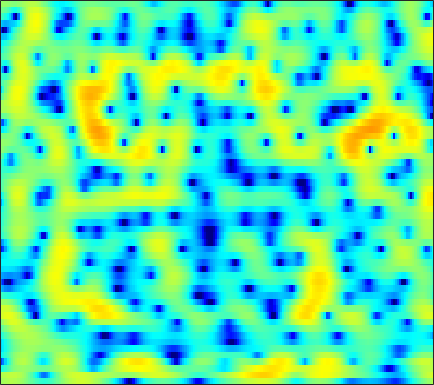

Data behind this chart, as committed beside it:
1.1475, 1.4211, 1.7107, 1.919, 2.0101, 2.0444, 1.9781, 1.8616, 1.6181, 1.2761, 0.85021, 0.47561, -0.0806, -0.68931, -1.1645, -1.7882, -2.3734, -2.7603, -3.1804, -3.4376, -3.4973, -3.4054, -3.1184, -2.6682
1.845, 2.063, 2.312, 2.502, 2.597, 2.648, 2.606, 2.503, 2.262, 1.893, 1.381, 0.8957, 0.09711, -0.8927, -1.779, -3.19, -4.905, -6.415, -8.675, -10.73, -11.13, -9.974, -7.703, -5.515
-4.602, -4.021, -3.102, -2.145, -1.464, -0.655, 0.003773, 0.3936, 0.7706, 0.9811, 1.038, 0.9895, 0.8132, 0.5329, 0.2736, -0.1036, -0.4802, -0.7339, -0.9931, -1.121, -1.095, -0.9715, -0.6785, -0.2767
-13.14, -10.69, -7.228, -4.438, -2.776, -1.021, 0.2957, 1.039, 1.738, 2.135, 2.251, 2.166, 1.822, 1.208, 0.5703, -0.5425, -1.968, -3.241, -5.051, -6.4, -6.293, -5.229, -3.334, -1.527
-5.143, -4.449, -3.456, -2.425, -1.651, -0.6826, 0.1696, 0.704, 1.253, 1.603, 1.75, 1.728, 1.52, 1.11, 0.6711, -0.08986, -1.039, -1.819, -2.815, -3.469, -3.457, -2.991, -2.006, -0.9066
-6.901, -5.848, -4.568, -3.416, -2.647, -1.737, -0.9533, -0.4476, 0.1192, 0.5671, 0.894, 1.061, 1.18, 1.188, 1.133, 1.003, 0.8364, 0.7116, 0.5663, 0.4612, 0.4042, 0.3915, 0.4112, 0.4682
-6.842, -5.689, -4.325, -3.135, -2.35, -1.427, -0.6553, -0.1648, 0.384, 0.8247, 1.161, 1.347, 1.511, 1.585, 1.589, 1.541, 1.445, 1.347, 1.193, 1.012, 0.8118, 0.6482, 0.4202, 0.1841
-4.2, -3.338, -2.286, -1.347, -0.7257, 0.01126, 0.6366, 1.026, 1.439, 1.733, 1.913, 1.983, 2.006, 1.962, 1.89, 1.739, 1.524, 1.321, 0.9913, 0.6088, 0.1813, -0.1657, -0.6634, -1.206
-1.994, -1.094, -0.04781, 0.8246, 1.359, 1.921, 2.308, 2.5, 2.634, 2.629, 2.504, 2.347, 2.073, 1.752, 1.49, 1.129, 0.761, 0.475, 0.0693, -0.3875, -0.9535, -1.475, -2.335, -3.429
0.4765, 1.436, 2.418, 3.135, 3.506, 3.782, 3.802, 3.669, 3.3, 2.736, 2.008, 1.358, 0.3637, -0.7038, -1.475, -2.301, -2.731, -2.771, -2.567, -2.308, -2.224, -2.364, -2.871, -3.81
3.17, 3.634, 4.065, 4.267, 4.269, 4.063, 3.593, 3.066, 2.111, 0.8636, -0.6955, -2.116, -4.447, -7.505, -10.64, -17.38, -21.23, -14.36, -9.092, -5.933, -3.897, -2.846, -1.947, -1.508
3.206, 3.284, 3.277, 3.054, 2.728, 2.114, 1.289, 0.4846, -0.8882, -2.66, -4.849, -6.695, -9.266, -11.62, -12.87, -13.4, -12.33, -10.63, -8.046, -5.713, -3.711, -2.356, -0.8319, 0.2934
1.023, 0.9158, 0.6802, 0.3314, -0.008427, -0.6235, -1.428, -2.179, -3.385, -4.971, -7.07, -9.036, -12.49, -16.78, -18.44, -15.18, -11.12, -8.688, -6.06, -3.88, -2.019, -0.8223, 0.517, 1.629
-2.918, -3.2, -3.596, -3.883, -4.037, -4.25, -4.522, -4.745, -5.072, -5.433, -5.89, -6.264, -6.572, -6.555, -6.369, -5.8, -4.738, -3.785, -2.513, -1.282, -0.03344, 0.8411, 1.816, 2.614
-8.264, -9.172, -10.32, -10.91, -10.79, -10.01, -8.984, -8.256, -7.494, -6.863, -6.31, -5.91, -5.351, -4.726, -4.161, -3.279, -2.301, -1.536, -0.4813, 0.5665, 1.532, 2.169, 2.931, 3.543
-11.98, -14.33, -19.85, -27.88, -21.09, -15.56, -12.5, -10.97, -9.71, -9.028, -8.563, -8.179, -7.557, -6.645, -5.708, -4.208, -2.666, -1.564, -0.1557, 1.156, 2.267, 2.951, 3.712, 4.292
-8.847, -9.334, -9.853, -10.22, -10.28, -9.971, -9.699, -9.742, -10.08, -11.03, -12.97, -15.3, -19.03, -16.6, -12.46, -8.211, -5.072, -3.146, -1.018, 0.6635, 2.033, 2.902, 3.819, 4.447
-6.489, -6.476, -6.404, -6.461, -6.599, -6.706, -6.948, -7.333, -7.981, -8.853, -10.12, -11.06, -11.64, -11.06, -9.645, -7.271, -5.116, -3.604, -1.729, -0.1363, 1.193, 2.099, 3.121, 3.86
-5.556, -5.379, -5.227, -5.034, -4.888, -4.867, -4.932, -5.006, -5.284, -5.642, -6.008, -6.287, -6.584, -6.55, -6.34, -5.863, -4.974, -4.08, -2.813, -1.427, 0.004633, 0.9718, 2.091, 3.075
-6.555, -6.217, -5.645, -4.91, -4.327, -3.764, -3.384, -3.208, -3.246, -3.568, -4.084, -4.673, -5.752, -7.026, -8.185, -9.708, -9.968, -8.863, -6.501, -4.076, -1.822, -0.3749, 1.194, 2.519
-15.37, -13.37, -9.354, -6.333, -4.762, -3.148, -2.088, -1.65, -1.387, -1.547, -2.163, -2.895, -4.337, -6.558, -8.709, -12.58, -15.23, -12.76, -8.782, -5.471, -2.959, -1.435, 0.4198, 1.934
-10.13, -9.014, -6.724, -4.324, -2.883, -1.367, -0.2699, 0.2381, 0.5993, 0.6131, 0.2474, -0.2261, -1.124, -2.275, -3.167, -4.391, -5.344, -5.733, -5.995, -5.583, -4.498, -3.387, -1.557, 0.2645
-3.771, -3.079, -1.962, -0.8974, -0.1152, 0.8263, 1.507, 1.899, 2.178, 2.192, 1.97, 1.611, 0.9385, 0.01789, -0.8977, -2.316, -4.255, -6.207, -9.887, -17.52, -17.8, -10.7, -5.393, -2.207
-3.412, -2.447, -1.296, -0.2886, 0.3711, 1.11, 1.675, 1.98, 2.222, 2.258, 2.101, 1.854, 1.347, 0.6394, -0.02062, -1.078, -2.332, -3.363, -4.709, -5.624, -5.513, -4.727, -3.196, -1.64
-3.924, -2.925, -1.807, -0.8145, -0.1721, 0.5095, 1.069, 1.356, 1.598, 1.677, 1.584, 1.425, 1.073, 0.6169, 0.23, -0.363, -0.9038, -1.296, -1.687, -1.853, -1.804, -1.558, -1.141, -0.5934
-3.919, -3.103, -2.035, -1.063, -0.41, 0.3257, 0.8947, 1.202, 1.444, 1.506, 1.388, 1.193, 0.8182, 0.3429, -0.05005, -0.58, -1.054, -1.337, -1.574, -1.623, -1.496, -1.286, -0.9067, -0.4456
-4.79, -3.754, -2.307, -0.9633, -0.1051, 0.8717, 1.556, 1.909, 2.147, 2.109, 1.822, 1.435, 0.7349, -0.1782, -0.9546, -1.998, -2.989, -3.509, -3.873, -3.805, -3.327, -2.861, -2.046, -1.177
-8.681, -5.72, -2.767, -0.5815, 0.6865, 1.949, 2.807, 3.193, 3.393, 3.234, 2.704, 2.053, 0.7977, -0.9301, -2.608, -5.446, -8.91, -11.48, -12.42, -10.51, -8.381, -6.934, -5.169, -3.458
-5.712, -3.784, -1.409, 0.4515, 1.602, 2.737, 3.518, 3.86, 4.003, 3.796, 3.204, 2.5, 1.13, -0.7359, -2.608, -5.729, -9.766, -12.75, -14.63, -13.95, -14.02, -14.16, -12.69, -9.122
-2.293, -1.336, -0.1098, 1.025, 1.756, 2.546, 3.112, 3.38, 3.511, 3.386, 2.978, 2.494, 1.594, 0.4129, -0.6393, -2.229, -3.935, -5.253, -6.981, -8.898, -11.17, -12.89, -12.65, -9.225
-2.174, -1.413, -0.5301, 0.2526, 0.7489, 1.324, 1.767, 2.005, 2.203, 2.231, 2.105, 1.893, 1.491, 0.9238, 0.4418, -0.3241, -1.103, -1.736, -2.477, -3.164, -3.577, -3.724, -3.466, -2.878
-2.691, -2.26, -1.748, -1.318, -0.9997, -0.5835, -0.1826, 0.1051, 0.4429, 0.7084, 0.8821, 0.938, 0.9147, 0.7986, 0.6455, 0.4154, 0.1383, -0.04245, -0.2889, -0.4341, -0.5002, -0.4529, -0.3301, -0.08111
-3.02, -3.194, -3.458, -3.67, -3.682, -3.433, -2.883, -2.331, -1.584, -0.8712, -0.3178, 0.004466, 0.2741, 0.4337, 0.4579, 0.4788, 0.4327, 0.4492, 0.4532, 0.574, 0.7137, 0.9014, 1.116, 1.387
-2.941, -4.034, -6.071, -8.664, -10.49, -10.34, -7.629, -5.619, -3.477, -1.984, -0.9831, -0.4832, -0.09662, 0.03061, 0.01798, -0.1239, -0.2682, -0.3319, -0.2176, 0.1042, 0.6445, 1.102, 1.756, 2.311
-1.103, -2.282, -4.542, -7.476, -9.692, -9.703, -6.796, -4.81, -2.774, -1.496, -0.6985, -0.4303, -0.3701, -0.7357, -1.216, -2.26, -3.534, -4.562, -5.03, -4.044, -1.982, -0.5119, 1.266, 2.548
0.7838, 0.3014, -0.3615, -1.037, -1.394, -1.604, -1.537, -1.348, -1.186, -1.065, -1.156, -1.339, -1.803, -2.498, -3.312, -4.865, -7.508, -10.84, -16.52, -10.72, -5.119, -2.31, 0.2462, 2.032
0.9185, 0.815, 0.6601, 0.4337, 0.2581, -0.01965, -0.4127, -0.7841, -1.454, -2.319, -3.417, -4.199, -5.062, -5.351, -5.284, -5.018, -4.706, -4.453, -3.792, -2.714, -1.228, -0.1186, 1.214, 2.27
-0.2667, -0.2306, -0.1698, 0.01976, 0.1106, 0.07554, -0.1991, -0.7165, -1.761, -3.642, -6.603, -10.13, -18.12, -14.54, -9.438, -5.666, -3.236, -1.899, -0.5438, 0.6192, 1.511, 2.138, 2.757, 3.153
-5.746, -5.944, -4.595, -2.741, -1.589, -0.5406, -0.04865, -0.03585, -0.5094, -1.475, -2.84, -3.99, -5.045, -4.724, -3.713, -2.092, -0.6108, 0.2928, 1.262, 1.991, 2.507, 2.776, 2.979, 2.998
-11.72, -12.53, -7.806, -4.082, -2.148, -0.4646, 0.5546, 1.01, 1.218, 1.202, 0.9977, 0.7829, 0.6137, 0.584, 0.6517, 0.8941, 1.112, 1.281, 1.421, 1.456, 1.425, 1.272, 1.037, 0.705
-1.261, -1.274, -0.873, -0.08518, 0.5775, 1.361, 1.984, 2.324, 2.587, 2.651, 2.555, 2.41, 2.15, 1.829, 1.551, 1.176, 0.7299, 0.4032, -0.09526, -0.6914, -1.315, -1.883, -2.699, -3.601
1.531, 1.565, 1.821, 2.188, 2.474, 2.884, 3.189, 3.329, 3.413, 3.298, 3.024, 2.722, 2.14, 1.402, 0.7811, -0.2163, -1.239, -2.055, -3.149, -4.163, -5.261, -6.048, -7.285, -8.968
1.359, 1.657, 2.2, 2.771, 3.182, 3.646, 3.964, 4.087, 4.067, 3.848, 3.383, 2.855, 1.909, 0.6762, -0.4534, -2.234, -4.267, -5.904, -7.973, -9.484, -10.41, -10.84, -11.38, -12.07
-2.017, -0.6755, 0.9188, 2.277, 3.111, 3.925, 4.496, 4.745, 4.812, 4.603, 4.071, 3.434, 2.276, 0.6924, -0.8973, -3.528, -7.048, -10.85, -17.96, -25.51, -18.52, -16.35, -15.16, -14.57
-6.543, -3.445, -0.6349, 1.319, 2.419, 3.545, 4.319, 4.693, 4.945, 4.856, 4.455, 3.938, 2.931, 1.501, 0.1716, -2.01, -4.705, -6.99, -10.02, -12.2, -13.26, -13.79, -15.34, -19.05
-2.579, -1.896, -0.787, 0.3685, 1.226, 2.298, 3.151, 3.654, 4.099, 4.26, 4.126, 3.838, 3.181, 2.245, 1.396, 0.079, -1.433, -2.597, -4.08, -5.564, -6.995, -7.984, -9.358, -10.77
-2.768, -3.194, -3.179, -2.319, -1.309, 0.181, 1.58, 2.431, 3.247, 3.743, 3.881, 3.771, 3.377, 2.773, 2.182, 1.272, 0.3355, -0.3403, -1.266, -2.084, -2.807, -3.321, -3.954, -4.404
-6.281, -10.23, -18.32, -10.24, -5.667, -1.819, 0.7074, 2.01, 3.223, 3.887, 4.104, 4, 3.568, 2.835, 2.155, 1.168, 0.283, -0.2143, -0.6487, -0.797, -0.7923, -0.7866, -0.8518, -1.013
-3.333, -4.249, -4.661, -3.53, -2.052, -0.01043, 1.713, 2.685, 3.594, 4.04, 4.048, 3.733, 2.894, 1.506, 0.08051, -2.344, -4.941, -6.031, -5.163, -3.208, -1.527, -0.6362, 0.1292, 0.4417
-2.407, -2.047, -1.378, -0.5475, 0.1483, 1.085, 1.967, 2.546, 3.049, 3.253, 3.106, 2.721, 1.78, 0.2598, -1.417, -4.502, -8.808, -11.07, -8.272, -4.746, -2.39, -1.169, -0.1224, 0.4287
-4.294, -3.353, -2.292, -1.338, -0.6608, 0.1914, 0.9328, 1.413, 1.908, 2.199, 2.235, 2.105, 1.689, 1.016, 0.3896, -0.5134, -1.271, -1.611, -1.615, -1.258, -0.769, -0.4484, -0.1354, 0.036
-5.518, -4.895, -4.069, -3.154, -2.406, -1.402, -0.4631, 0.1548, 0.9085, 1.502, 1.918, 2.112, 2.221, 2.166, 2.06, 1.818, 1.538, 1.319, 1.052, 0.8052, 0.5267, 0.2593, -0.1406, -0.5994
-7.817, -8.124, -7.657, -6.371, -5.185, -3.59, -2.095, -1.09, 0.0759, 1.071, 1.908, 2.411, 2.929, 3.273, 3.404, 3.439, 3.307, 3.114, 2.697, 2.103, 1.316, 0.6038, -0.5315, -1.869
-14.49, -23.51, -18.81, -11.56, -8.687, -6.044, -4.067, -2.784, -1.252, 0.1654, 1.458, 2.307, 3.243, 3.942, 4.288, 4.538, 4.522, 4.336, 3.837, 3.027, 1.883, 0.7807, -1.099, -3.576
-7.169, -8.355, -8.88, -8.5, -8.099, -7.736, -7.316, -6.56, -4.723, -2.409, -0.2215, 1.189, 2.713, 3.82, 4.409, 4.864, 4.98, 4.838, 4.372, 3.577, 2.423, 1.304, -0.591, -3.01
-2.42, -3.109, -4.134, -5.455, -6.847, -9.934, -16.98, -32.9, -11.43, -5.33, -1.724, 0.2108, 2.099, 3.394, 4.061, 4.588, 4.758, 4.672, 4.288, 3.618, 2.668, 1.78, 0.3782, -1.226
-0.405, -0.6986, -1.302, -2.115, -2.863, -3.902, -4.609, -4.565, -3.57, -1.937, -0.2756, 0.8268, 2.007, 2.862, 3.287, 3.608, 3.646, 3.516, 3.12, 2.495, 1.679, 0.9434, -0.1289, -1.285
0.8313, 0.86, 0.7615, 0.5589, 0.3757, 0.1697, 0.07368, 0.1274, 0.3699, 0.7661, 1.242, 1.578, 1.958, 2.212, 2.296, 2.259, 2.041, 1.751, 1.208, 0.4902, -0.3896, -1.129, -2.192, -3.276
